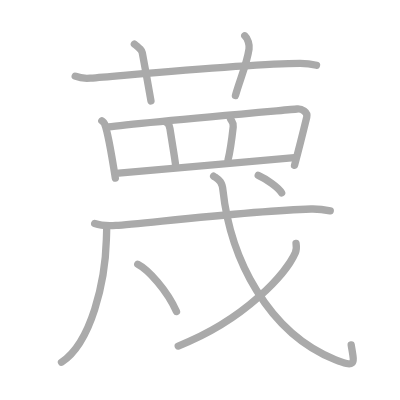
t = 0.00 s
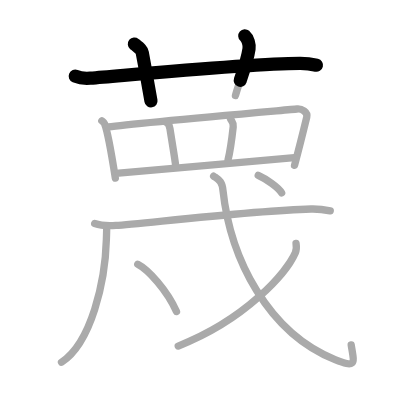
t = 2.75 s
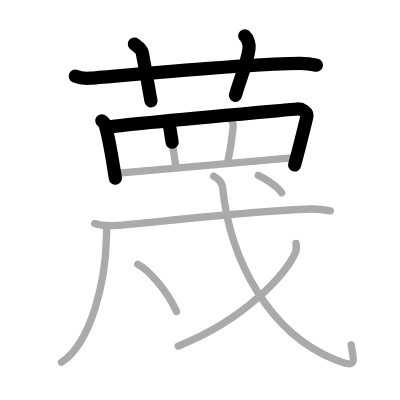
t = 5.50 s
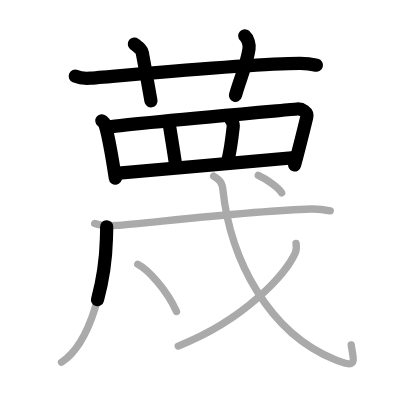
t = 8.50 s
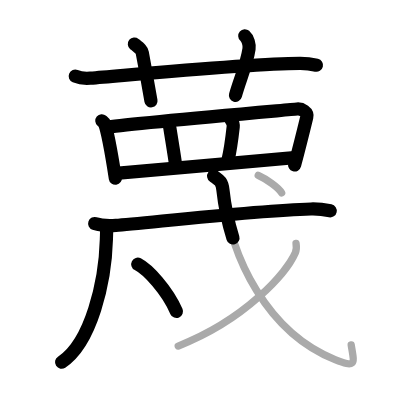
t = 11.25 s
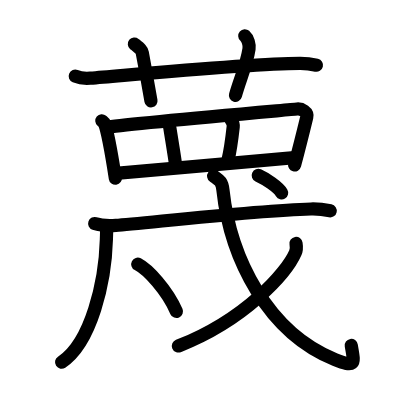
t = 14.00 s

The animated SVG that drew these frames (rendered in a browser with its animation timeline set to each time). Animation: 14 SMIL elements (animate=14); one cycle of 14.00 s.

<?xml version="1.0" standalone="no"?>
<!DOCTYPE svg PUBLIC "-//W3C//DTD SVG 1.1//EN"   "http://www.w3.org/Graphics/SVG/1.1/DTD/svg11.dtd">
<svg width="400px" height="400px"  version="1.1" xmlns="http://www.w3.org/2000/svg">
  <defs>
    <marker id="Triangle" viewBox="0 0 10 10" refX="0" refY="5" markerUnits="strokeWidth" markerWidth="3" style="stroke-opacity:0%;fill:#aaaaaa;" markerHeight="2" orient="auto">
      <path d="M 0 0 L 10 5 L 0 10 z" />
    </marker>
    
    <marker id="Arrow" viewBox="0 0 10 10" refX="5" refY="5" markerUnits="strokeWidth" markerWidth="1.8" style="stroke-opacity:0%;fill:#770000;" markerHeight="2" orient="auto">
      <path d="M 0 4 L 6 4 L 4 1 L 10 5 L 4 9 L 6 6 L 0 6 z" />
        <circle cx="5" cy="5" r="5" />
      </marker>
    
    <marker id="TriangleRed" viewBox="0 0 10 10" refX="0" refY="5" markerUnits="strokeWidth" markerWidth="3" style="stroke-opacity:0%;fill:#CC0000;" markerHeight="2" orient="auto">
      <path d="M 0 0 L 10 5 L 0 10 z" />
    </marker>
    
    <marker id="ArrowRed" viewBox="0 0 10 10" refX="5" refY="5" markerUnits="strokeWidth" markerWidth="1.8" style="stroke-opacity:0%;fill:#CC0000;" markerHeight="2" orient="auto">
      <path d="M 0 4 L 6 4 L 4 1 L 10 5 L 4 9 L 6 6 L 0 6 z" />
        <circle cx="5" cy="5" r="5" />
      </marker>
    
  </defs>
  
  <path style="fill:#ffffff; fill-opacity:100%; fill-rule:evenodd; stroke-width:0;" d="M 0 0 L 400px 0 L 400px 400px L 0 400px L 0 0" />

  <g transform="scale(3.6697247706422 3.6697247706422)">
<path style="fill:none; fill-opacity:0%; fill-rule:evenodd; stroke:#aaaaaa; stroke-opacity:100%; stroke-width: 1.5pt; stroke-linejoin:round; stroke-linecap:round;" d="M20.5 20.77c1.29 0.53 2.8 0.63 4.1 0.53c11.9-0.96 43.4-3.96 57.12-4.03c2.16-0.01 3.45 0.25 4.53 0.51"></path>
<path style="fill:none; fill-opacity:0%; fill-rule:evenodd; stroke:#aaaaaa; stroke-opacity:100%; stroke-width: 1.5pt; stroke-linejoin:round; stroke-linecap:round;" d="M36.62 12c1.51 1.23 2.01 1.6 2.15 2.37c0.73 3.88 1.94 10.55 2.37 13.13"></path>
<path style="fill:none; fill-opacity:0%; fill-rule:evenodd; stroke:#aaaaaa; stroke-opacity:100%; stroke-width: 1.5pt; stroke-linejoin:round; stroke-linecap:round;" d="M66.7 9.75c0.87 0.77 1.32 2.42 1.16 3.58c-0.61 4.17-2.44 8.24-3.7 12.67"></path>
<path style="fill:none; fill-opacity:0%; fill-rule:evenodd; stroke:#aaaaaa; stroke-opacity:100%; stroke-width: 1.5pt; stroke-linejoin:round; stroke-linecap:round;" d="M27.75 32.91c0.3 0.25 0.6 0.46 0.73 0.78c1.02 2.49 2.25 10.37 2.95 14.85"></path>
<path style="fill:none; fill-opacity:0%; fill-rule:evenodd; stroke:#aaaaaa; stroke-opacity:100%; stroke-width: 1.5pt; stroke-linejoin:round; stroke-linecap:round;" d="M29.59 34.6c6.51-0.98 47.9-4.57 51.36-4.9c1.26-0.12 2.98 0.84 2.64 2.24c-0.71 2.92-1.84 7.56-3.33 13.12"></path>
<path style="fill:none; fill-opacity:0%; fill-rule:evenodd; stroke:#aaaaaa; stroke-opacity:100%; stroke-width: 1.5pt; stroke-linejoin:round; stroke-linecap:round;" d="M45.04 33.2c0.96 0.3 1.14 1.01 1.27 1.83c0.47 3.02 1.36 8.33 1.52 9.8"></path>
<path style="fill:none; fill-opacity:0%; fill-rule:evenodd; stroke:#aaaaaa; stroke-opacity:100%; stroke-width: 1.5pt; stroke-linejoin:round; stroke-linecap:round;" d="M62.74 32.17C63 33 63.7 33.29 63.55 34.54c-0.36 3.24-1.08 7.7-1.41 9.05"></path>
<path style="fill:none; fill-opacity:0%; fill-rule:evenodd; stroke:#aaaaaa; stroke-opacity:100%; stroke-width: 1.5pt; stroke-linejoin:round; stroke-linecap:round;" d="M32.36 47.18c4.06-0.37 42.28-3.67 47.86-4.24"></path>
<path style="fill:none; fill-opacity:0%; fill-rule:evenodd; stroke:#aaaaaa; stroke-opacity:100%; stroke-width: 1.5pt; stroke-linejoin:round; stroke-linecap:round;" d="M29.06 61.79c0.04 0.86-0.04 2.21-0.07 3.45c-0.31 11.52-4.11 28.12-12.23 33.47"></path>
<path style="fill:none; fill-opacity:0%; fill-rule:evenodd; stroke:#aaaaaa; stroke-opacity:100%; stroke-width: 1.5pt; stroke-linejoin:round; stroke-linecap:round;" d="M25.8 60.91c1.5 0.51 4.27 0.61 5.77 0.51c7.12-0.46 37.11-4.01 53.16-4.47c2.51-0.07 4.01 0.24 5.27 0.5"></path>
<path style="fill:none; fill-opacity:0%; fill-rule:evenodd; stroke:#aaaaaa; stroke-opacity:100%; stroke-width: 1.5pt; stroke-linejoin:round; stroke-linecap:round;" d="M37.54 72c2.83 1.46 7.97 7.06 10.55 12.9"></path>
<path style="fill:none; fill-opacity:0%; fill-rule:evenodd; stroke:#aaaaaa; stroke-opacity:100%; stroke-width: 1.5pt; stroke-linejoin:round; stroke-linecap:round;" d="M58.22 48c1.56 1.1 2.28 1.4 2.53 3.78c2 18.59 12.2 38.86 30.55 46.22c6.06 2.43 5.17 0.88 4.4-4.01"></path>
<path style="fill:none; fill-opacity:0%; fill-rule:evenodd; stroke:#aaaaaa; stroke-opacity:100%; stroke-width: 1.5pt; stroke-linejoin:round; stroke-linecap:round;" d="M80.67 66.33c0.1 0.63 0.2 1.64-0.19 2.55C78.13 74.26 67 87.07 48.57 94.3"></path>
<path style="fill:none; fill-opacity:0%; fill-rule:evenodd; stroke:#aaaaaa; stroke-opacity:100%; stroke-width: 1.5pt; stroke-linejoin:round; stroke-linecap:round;" d="M70.37 47.79c2.08 0.95 5.41 3.14 6.38 4.77"></path>

<path style="fill:none; fill-opacity:0%; fill-rule:evenodd; stroke:#000000; stroke-opacity:100%; stroke-width: 2.7pt; stroke-linejoin:round; stroke-linecap:round;" d="M20.5 20.77c1.29 0.53 2.8 0.63 4.1 0.53c11.9-0.96 43.4-3.96 57.12-4.03c2.16-0.01 3.45 0.25 4.53 0.51" pathLength="100" stroke-dashoffset="100" stroke-dasharray="100 105"><animate id="dashAnim1" attributeName="stroke-dashoffset" from="100" to="0" dur="1s" calcMode="linear" fill="freeze"/></path>
<path style="fill:none; fill-opacity:0%; fill-rule:evenodd; stroke:#000000; stroke-opacity:100%; stroke-width: 2.7pt; stroke-linejoin:round; stroke-linecap:round;" d="M36.62 12c1.51 1.23 2.01 1.6 2.15 2.37c0.73 3.88 1.94 10.55 2.37 13.13" pathLength="100" stroke-dashoffset="100" stroke-dasharray="100 105"><animate id="dashAnim2" attributeName="stroke-dashoffset" from="100" to="0" dur="1s" calcMode="linear" begin="dashAnim1.end" fill="freeze"/></path>
<path style="fill:none; fill-opacity:0%; fill-rule:evenodd; stroke:#000000; stroke-opacity:100%; stroke-width: 2.7pt; stroke-linejoin:round; stroke-linecap:round;" d="M66.7 9.75c0.87 0.77 1.32 2.42 1.16 3.58c-0.61 4.17-2.44 8.24-3.7 12.67" pathLength="100" stroke-dashoffset="100" stroke-dasharray="100 105"><animate id="dashAnim3" attributeName="stroke-dashoffset" from="100" to="0" dur="1s" calcMode="linear" begin="dashAnim2.end" fill="freeze"/></path>
<path style="fill:none; fill-opacity:0%; fill-rule:evenodd; stroke:#000000; stroke-opacity:100%; stroke-width: 2.7pt; stroke-linejoin:round; stroke-linecap:round;" d="M27.75 32.91c0.3 0.25 0.6 0.46 0.73 0.78c1.02 2.49 2.25 10.37 2.95 14.85" pathLength="100" stroke-dashoffset="100" stroke-dasharray="100 105"><animate id="dashAnim4" attributeName="stroke-dashoffset" from="100" to="0" dur="1s" calcMode="linear" begin="dashAnim3.end" fill="freeze"/></path>
<path style="fill:none; fill-opacity:0%; fill-rule:evenodd; stroke:#000000; stroke-opacity:100%; stroke-width: 2.7pt; stroke-linejoin:round; stroke-linecap:round;" d="M29.59 34.6c6.51-0.98 47.9-4.57 51.36-4.9c1.26-0.12 2.98 0.84 2.64 2.24c-0.71 2.92-1.84 7.56-3.33 13.12" pathLength="100" stroke-dashoffset="100" stroke-dasharray="100 105"><animate id="dashAnim5" attributeName="stroke-dashoffset" from="100" to="0" dur="1s" calcMode="linear" begin="dashAnim4.end" fill="freeze"/></path>
<path style="fill:none; fill-opacity:0%; fill-rule:evenodd; stroke:#000000; stroke-opacity:100%; stroke-width: 2.7pt; stroke-linejoin:round; stroke-linecap:round;" d="M45.04 33.2c0.96 0.3 1.14 1.01 1.27 1.83c0.47 3.02 1.36 8.33 1.52 9.8" pathLength="100" stroke-dashoffset="100" stroke-dasharray="100 105"><animate id="dashAnim6" attributeName="stroke-dashoffset" from="100" to="0" dur="1s" calcMode="linear" begin="dashAnim5.end" fill="freeze"/></path>
<path style="fill:none; fill-opacity:0%; fill-rule:evenodd; stroke:#000000; stroke-opacity:100%; stroke-width: 2.7pt; stroke-linejoin:round; stroke-linecap:round;" d="M62.74 32.17C63 33 63.7 33.29 63.55 34.54c-0.36 3.24-1.08 7.7-1.41 9.05" pathLength="100" stroke-dashoffset="100" stroke-dasharray="100 105"><animate id="dashAnim7" attributeName="stroke-dashoffset" from="100" to="0" dur="1s" calcMode="linear" begin="dashAnim6.end" fill="freeze"/></path>
<path style="fill:none; fill-opacity:0%; fill-rule:evenodd; stroke:#000000; stroke-opacity:100%; stroke-width: 2.7pt; stroke-linejoin:round; stroke-linecap:round;" d="M32.36 47.18c4.06-0.37 42.28-3.67 47.86-4.24" pathLength="100" stroke-dashoffset="100" stroke-dasharray="100 105"><animate id="dashAnim8" attributeName="stroke-dashoffset" from="100" to="0" dur="1s" calcMode="linear" begin="dashAnim7.end" fill="freeze"/></path>
<path style="fill:none; fill-opacity:0%; fill-rule:evenodd; stroke:#000000; stroke-opacity:100%; stroke-width: 2.7pt; stroke-linejoin:round; stroke-linecap:round;" d="M29.06 61.79c0.04 0.86-0.04 2.21-0.07 3.45c-0.31 11.52-4.11 28.12-12.23 33.47" pathLength="100" stroke-dashoffset="100" stroke-dasharray="100 105"><animate id="dashAnim9" attributeName="stroke-dashoffset" from="100" to="0" dur="1s" calcMode="linear" begin="dashAnim8.end" fill="freeze"/></path>
<path style="fill:none; fill-opacity:0%; fill-rule:evenodd; stroke:#000000; stroke-opacity:100%; stroke-width: 2.7pt; stroke-linejoin:round; stroke-linecap:round;" d="M25.8 60.91c1.5 0.51 4.27 0.61 5.77 0.51c7.12-0.46 37.11-4.01 53.16-4.47c2.51-0.07 4.01 0.24 5.27 0.5" pathLength="100" stroke-dashoffset="100" stroke-dasharray="100 105"><animate id="dashAnim10" attributeName="stroke-dashoffset" from="100" to="0" dur="1s" calcMode="linear" begin="dashAnim9.end" fill="freeze"/></path>
<path style="fill:none; fill-opacity:0%; fill-rule:evenodd; stroke:#000000; stroke-opacity:100%; stroke-width: 2.7pt; stroke-linejoin:round; stroke-linecap:round;" d="M37.54 72c2.83 1.46 7.97 7.06 10.55 12.9" pathLength="100" stroke-dashoffset="100" stroke-dasharray="100 105"><animate id="dashAnim11" attributeName="stroke-dashoffset" from="100" to="0" dur="1s" calcMode="linear" begin="dashAnim10.end" fill="freeze"/></path>
<path style="fill:none; fill-opacity:0%; fill-rule:evenodd; stroke:#000000; stroke-opacity:100%; stroke-width: 2.7pt; stroke-linejoin:round; stroke-linecap:round;" d="M58.22 48c1.56 1.1 2.28 1.4 2.53 3.78c2 18.59 12.2 38.86 30.55 46.22c6.06 2.43 5.17 0.88 4.4-4.01" pathLength="100" stroke-dashoffset="100" stroke-dasharray="100 105"><animate id="dashAnim12" attributeName="stroke-dashoffset" from="100" to="0" dur="1s" calcMode="linear" begin="dashAnim11.end" fill="freeze"/></path>
<path style="fill:none; fill-opacity:0%; fill-rule:evenodd; stroke:#000000; stroke-opacity:100%; stroke-width: 2.7pt; stroke-linejoin:round; stroke-linecap:round;" d="M80.67 66.33c0.1 0.63 0.2 1.64-0.19 2.55C78.13 74.26 67 87.07 48.57 94.3" pathLength="100" stroke-dashoffset="100" stroke-dasharray="100 105"><animate id="dashAnim13" attributeName="stroke-dashoffset" from="100" to="0" dur="1s" calcMode="linear" begin="dashAnim12.end" fill="freeze"/></path>
<path style="fill:none; fill-opacity:0%; fill-rule:evenodd; stroke:#000000; stroke-opacity:100%; stroke-width: 2.7pt; stroke-linejoin:round; stroke-linecap:round;" d="M70.37 47.79c2.08 0.95 5.41 3.14 6.38 4.77" pathLength="100" stroke-dashoffset="100" stroke-dasharray="100 105"><animate id="dashAnim14" attributeName="stroke-dashoffset" from="100" to="0" dur="1s" calcMode="linear" begin="dashAnim13.end" fill="freeze"/></path>

</g>

</svg>  
          
